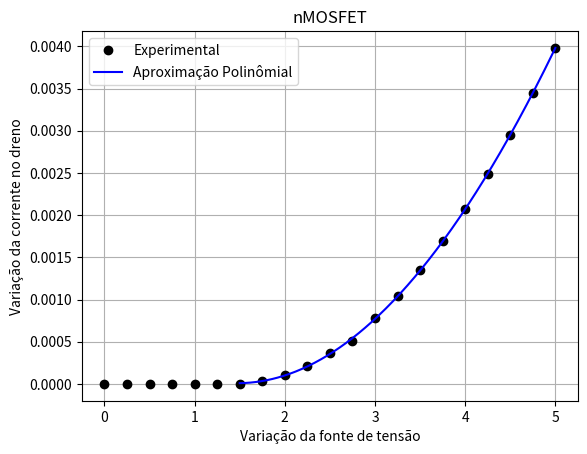
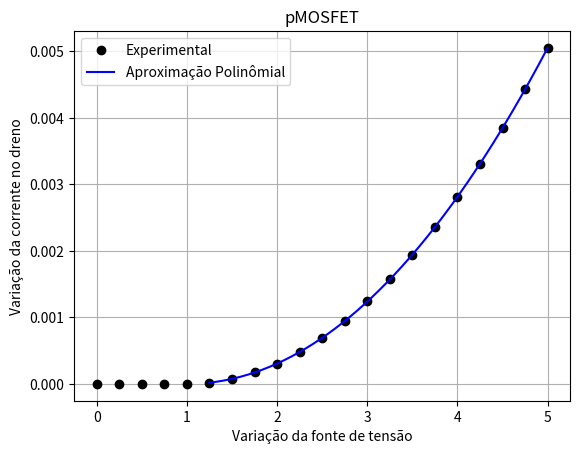

Generate these figures, in order, with matplotlib:
import numpy as np
import matplotlib.pyplot as plt
import sympy as sp

# Dando entrada nos dados
V = np.arange(0, 5.01, 0.25)
idn = np.array([0, 510e-15, 1.01e-12, 1.51e-12, 2.01e-12, 2.51e-12, 3.02e-6, 37.07e-6, 109.09e-6, 209.22e-6, 367.59e-6, 504.37e-6, 779.70e-6, 1.04e-3, 1.35e-3, 1.69e-3, 2.07e-3, 2.49e-3, 2.95e-3, 3.45e-3, 3.98e-3])
idp = np.array([0, 250e-15, 500e-15, 225e-15, 1e-12, 18.99e-6, 76.14e-6, 171.76e-6, 306.12e-6, 479.54e-6, 692.31e-6, 944.73e-6, 1.24e-3, 1.57e-3, 1.94e-3, 2.36e-3, 2.81e-3, 3.31e-3, 3.85e-3, 4.43e-3, 5.05e-3])


# Calculando Ro e Y 
ron = (10-4.9672)/(1.0332e-3-1.0066e-3)
yn = 1/(1.0066e-3*ron-4.9672)

rop = (10-4.9986)/(1.0559e-3-1.0003e-3)
yp = 1/(1.0003e-3*rop-4.9986)


# Calculando os polinómios de 3° ordem
x1 = np.arange(1.50, 5.01, 0.01)
pn = np.polyfit(V[6:], idn[6:], 3)
sn = np.polyval(pn, x1)

x2 = np.arange(1.25, 5.01, 0.01)
pp = np.polyfit(V[5:], idp[5:], 3)
sp = np.polyval(pp, x2)

# Printando os polinômios encontrados
print(f'Polinômio do nMOSFET -> {pn}')
print(f'Polinômio do pMOSFET -> {pp}')


# Encontrando valores de k e Vt
kn = 2*pn[0]/yn
vtn = np.sqrt(pn[-1]*2/np.abs(kn))

kp = 2*pp[0]/yn
vtp = np.sqrt(pp[-1]*2/kp)


# Plotando os valores de K e de Vt
print(f'kn={kn:.4e},vtn={vtn:.4e}, kp={kp:.4e}, vtp={vtp:.4e}')


#Plotando os gráficos
plt.figure(1)
plt.plot(V, idn, 'ko', label='Experimental')
plt.plot(x1, sn,'b', label='Aproximação Polinômial')
plt.title('nMOSFET')
plt.xlabel('Variação da fonte de tensão')
plt.ylabel('Variação da corrente no dreno')
plt.legend()
plt.grid(True)

plt.figure(2)
plt.plot(V, idp, 'ko', label='Experimental')
plt.plot(x2, sp,'b', label='Aproximação Polinômial')
plt.title('pMOSFET')
plt.xlabel('Variação da fonte de tensão')
plt.ylabel('Variação da corrente no dreno')
plt.legend()
plt.grid(True)

plt.show()

#teste teste
